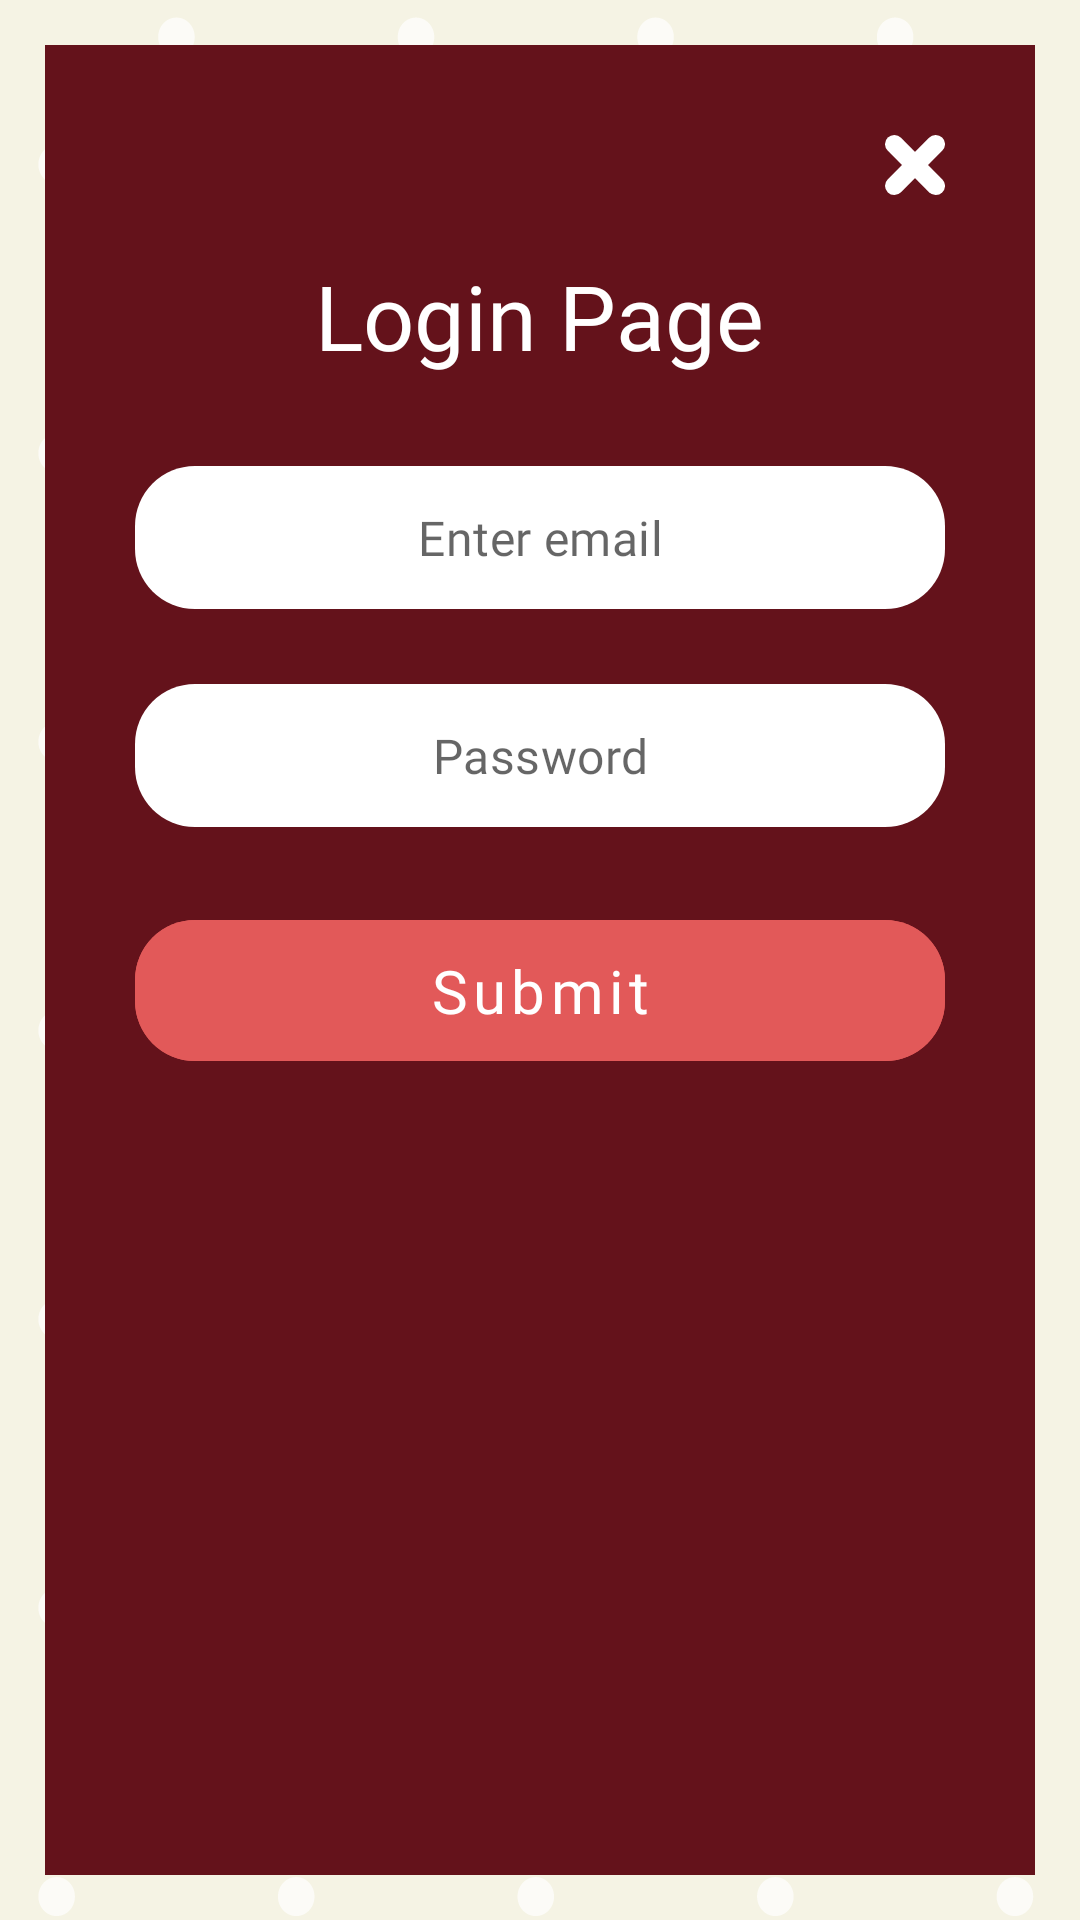

Here is an Android app screen rendered from its layout file. Give the layout XML and the strings, colors and styles it references.
<!-- AndroidManifest.xml: application theme AppTheme -->
<!-- res/layout/login_page.xml -->
<?xml version="1.0" encoding="utf-8"?>
<RelativeLayout xmlns:android="http://schemas.android.com/apk/res/android"
    xmlns:app="http://schemas.android.com/apk/res-auto"
    android:orientation="vertical"
    android:layout_width="match_parent"
    android:layout_height="match_parent"
    android:background="@drawable/bg">
    
    <RelativeLayout
        android:layout_width="match_parent"
        android:layout_margin="15dp"
        android:paddingLeft="30dp"
        android:paddingRight="30dp"
        android:layout_height="match_parent"
        android:background="@color/brown">

        <ImageView
            android:layout_width="20dp"
            android:id="@+id/login_close_button"
            android:layout_height="20dp"
            android:background="@drawable/ic_close_button"
            android:layout_alignParentRight="true"
            android:onClick="login_close"
            android:layout_marginTop="30dp"/>

        <TextView
            android:layout_width="wrap_content"
            android:layout_height="wrap_content"
            android:layout_centerHorizontal="true"
            android:id="@+id/login_text_view"
            android:text="Login Page"
            android:layout_marginTop="20dp"
            android:fontFamily="@font/futara"
            android:textColor="@color/white"
            android:layout_below="@id/login_close_button"
            android:textSize="30sp"
            />

        <com.google.android.material.textfield.TextInputLayout
            android:id="@+id/login_email_input_layout"
            style="@style/LoginTextInputLayoutStyle"
            android:layout_width="match_parent"
            android:layout_height="wrap_content"
            android:layout_marginTop="30dp"
            app:boxBackgroundColor="@color/white"
            app:boxCornerRadiusBottomEnd="20dp"
            app:boxCornerRadiusBottomStart="20dp"
            app:boxCornerRadiusTopEnd="20dp"
            app:boxCornerRadiusTopStart="20dp"
            app:hintEnabled="false"
            app:layout_constraintEnd_toEndOf="parent"
            app:layout_constraintStart_toStartOf="parent"
            android:layout_below="@id/login_text_view"
            >

            <com.google.android.material.textfield.TextInputEditText
                android:id="@+id/login_email_input"
                android:layout_width="match_parent"
                android:layout_height="wrap_content"
                android:gravity="center"
                android:hint="Enter email"
                android:fontFamily="@font/futara"
                android:singleLine="true" />

        </com.google.android.material.textfield.TextInputLayout>
        <com.google.android.material.textfield.TextInputLayout
            android:id="@+id/login_password_input_layout"
            style="@style/LoginTextInputLayoutStyle"
            android:layout_width="match_parent"
            android:layout_height="wrap_content"
            android:layout_marginTop="25dp"
            app:boxBackgroundColor="@color/white"
            app:boxCornerRadiusBottomEnd="20dp"
            app:boxCornerRadiusBottomStart="20dp"
            app:boxCornerRadiusTopEnd="20dp"
            app:boxCornerRadiusTopStart="20dp"
            app:hintEnabled="false"
            app:layout_constraintEnd_toEndOf="parent"
            app:layout_constraintStart_toStartOf="parent"
            android:layout_below="@id/login_email_input_layout"
            >

            <com.google.android.material.textfield.TextInputEditText
                android:id="@+id/login_password_input"
                android:layout_width="match_parent"
                android:layout_height="wrap_content"
                android:gravity="center"
                android:hint="Password"
                android:fontFamily="@font/futara"
                android:singleLine="true" />

        </com.google.android.material.textfield.TextInputLayout>
        <com.google.android.material.button.MaterialButton
            android:id="@+id/login_submit_button"
            style="@style/Widget.MaterialComponents.Button.UnelevatedButton"
            android:layout_width="match_parent"
            android:layout_height="wrap_content"
            android:backgroundTint="@color/red"
            android:onClick="login_submit"
            android:fontFamily="@font/futara"
            android:paddingTop="10dp"
            android:paddingBottom="10dp"
            android:text="Submit"
            android:textAllCaps="false"
            android:textSize="20dp"
            android:layout_marginTop="25dp"
            app:cornerRadius="20dp"
            android:layout_below="@id/login_password_input_layout"

           />
    </RelativeLayout>

</RelativeLayout>
<!-- resources referenced by this layout -->
<resources>
  <color name="brown">#64121b</color>
  <color name="red">#e25959</color>
  <color name="white">#ffffff</color>
  <!-- drawable bg: png bitmap (drawable-v24, 39806 bytes) -->
  <!-- drawable ic_close_button (drawable) -->
  <vector android:height="24dp" android:viewportHeight="35.91"
      android:viewportWidth="35.07" android:width="24dp" xmlns:android="http://schemas.android.com/apk/res/android">
      <path android:fillColor="#00000000"
          android:pathData="M5.44,5.44L29.64,30.47"
          android:strokeColor="#fff" android:strokeLineCap="round" android:strokeWidth="10.88"/>
      <path android:fillColor="#00000000"
          android:pathData="M29.64,5.44L5.44,30.47"
          android:strokeColor="#fff" android:strokeLineCap="round" android:strokeWidth="10.88"/>
  </vector>
  <style name="LoginTextInputLayoutStyle" parent="Widget.MaterialComponents.TextInputLayout.OutlinedBox.Dense">
          <item name="boxStrokeColor">@color/white</item>
          <item name="boxStrokeWidth">0dp</item>
      </style>
  <style name="AppTheme" parent="Theme.MaterialComponents.Light.NoActionBar">
          
          <item name="colorPrimary">@color/colorPrimary</item>
          <item name="colorPrimaryDark">@color/colorPrimaryDark</item>
          <item name="colorAccent">@color/colorAccent</item>
      </style>
  <color name="colorPrimary">#008577</color>
  <color name="colorPrimaryDark">#64121b</color>
  <color name="colorAccent">#D81B60</color>
</resources>
